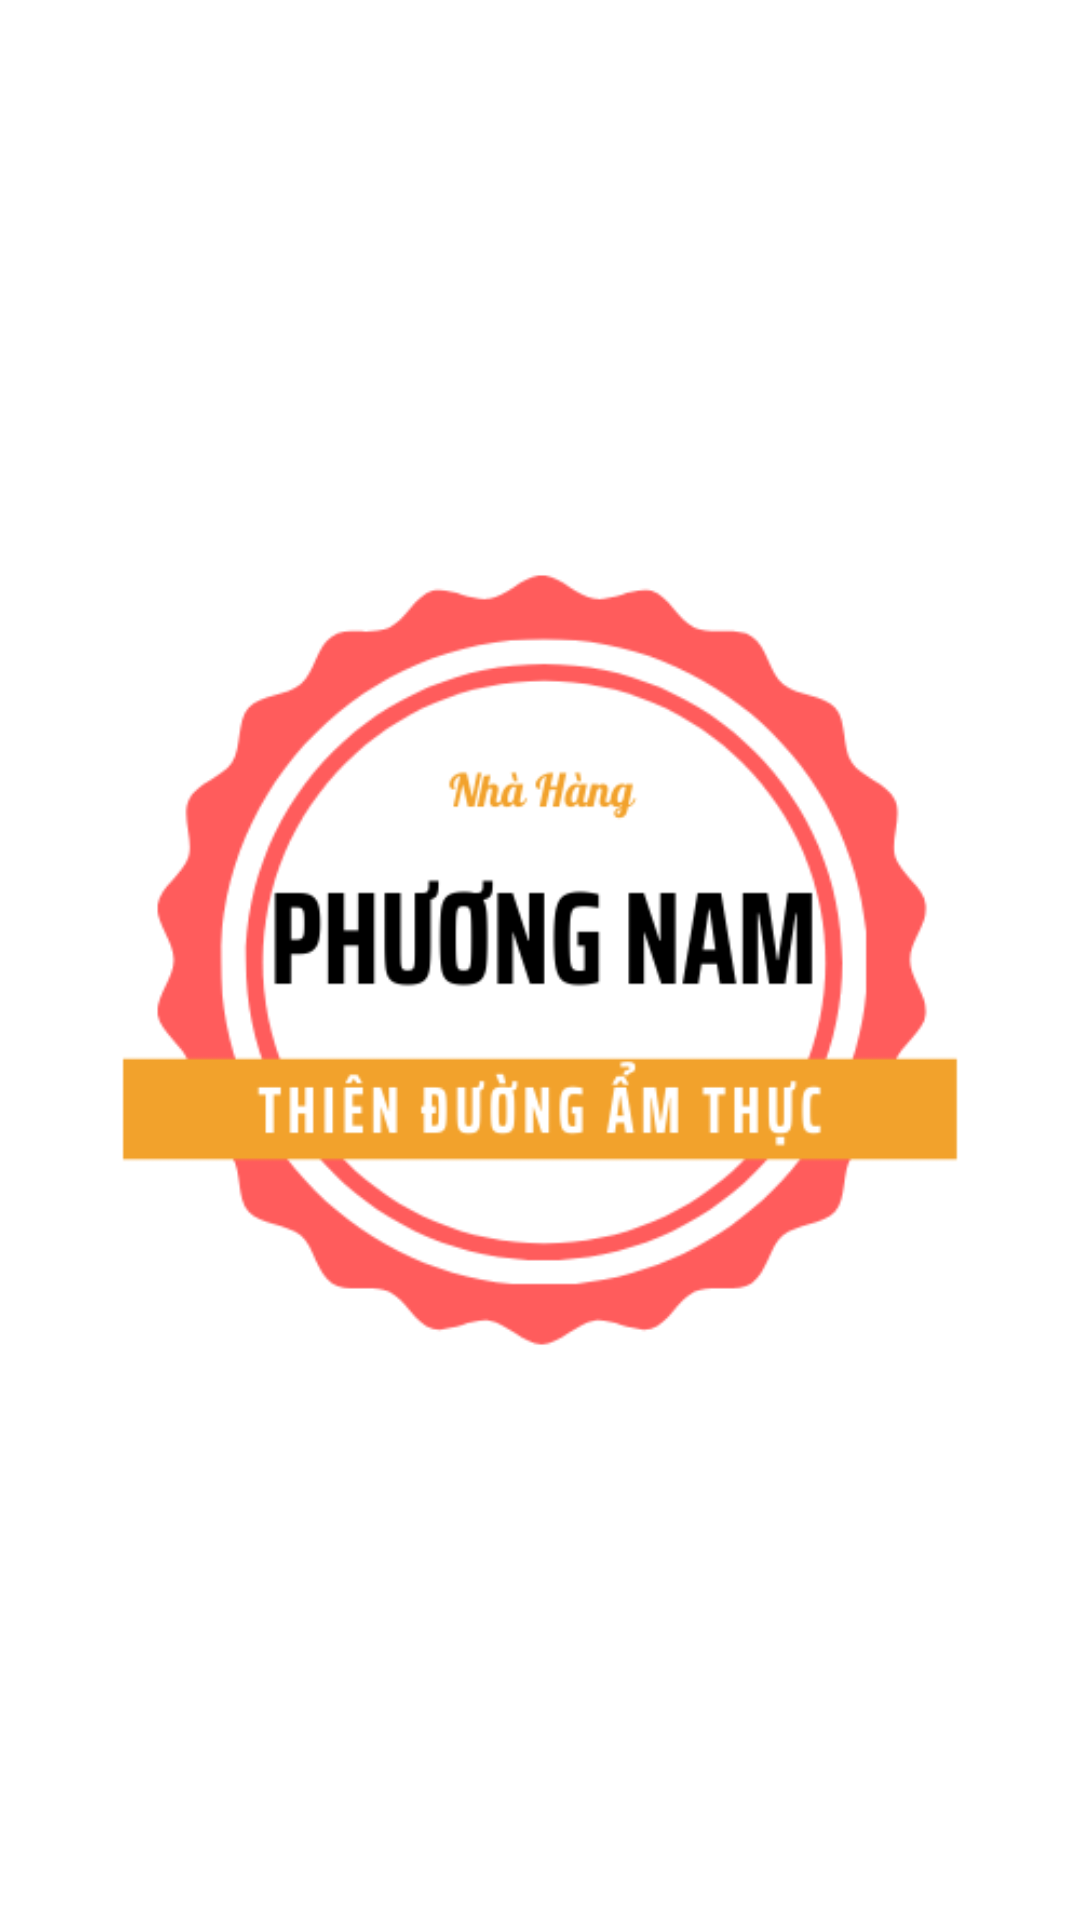

The Android layout XML behind this screen, and the referenced resources:
<!-- AndroidManifest.xml: application theme Theme.SmartRestaurant -->
<!-- res/layout/activity_splash_screen.xml -->
<?xml version="1.0" encoding="utf-8"?>
<RelativeLayout
    xmlns:android="http://schemas.android.com/apk/res/android"
    xmlns:tools="http://schemas.android.com/tools"
    android:layout_width="match_parent"
    android:layout_height="match_parent"
    android:background="@color/white"
    tools:context=".SplashScreen">
    <ImageView
        android:layout_centerInParent="true"
        android:src="@drawable/imglogo"
        android:layout_width="wrap_content"
        android:layout_height="wrap_content"/>


</RelativeLayout>
<!-- resources referenced by this layout -->
<resources>
  <color name="white">#FFFFFFFF</color>
  <!-- drawable imglogo: png bitmap (drawable, 30094 bytes) -->
  <style name="Theme.SmartRestaurant" parent="Theme.MaterialComponents.DayNight.DarkActionBar">
          
          <item name="colorPrimary">@color/purple_500</item>
          <item name="colorPrimaryVariant">@color/purple_700</item>
          <item name="colorOnPrimary">@color/white</item>
          
          <item name="colorSecondary">@color/teal_200</item>
          <item name="colorSecondaryVariant">@color/teal_700</item>
          <item name="colorOnSecondary">@color/black</item>
          
          <item name="android:statusBarColor" tools:targetApi="l">?attr/colorPrimaryVariant</item>
          
      </style>
  <color name="purple_500">#FF6200EE</color>
  <color name="purple_700">#FF3700B3</color>
  <color name="teal_200">#FF03DAC5</color>
  <color name="teal_700">#FF018786</color>
  <color name="black">#FF000000</color>
</resources>
